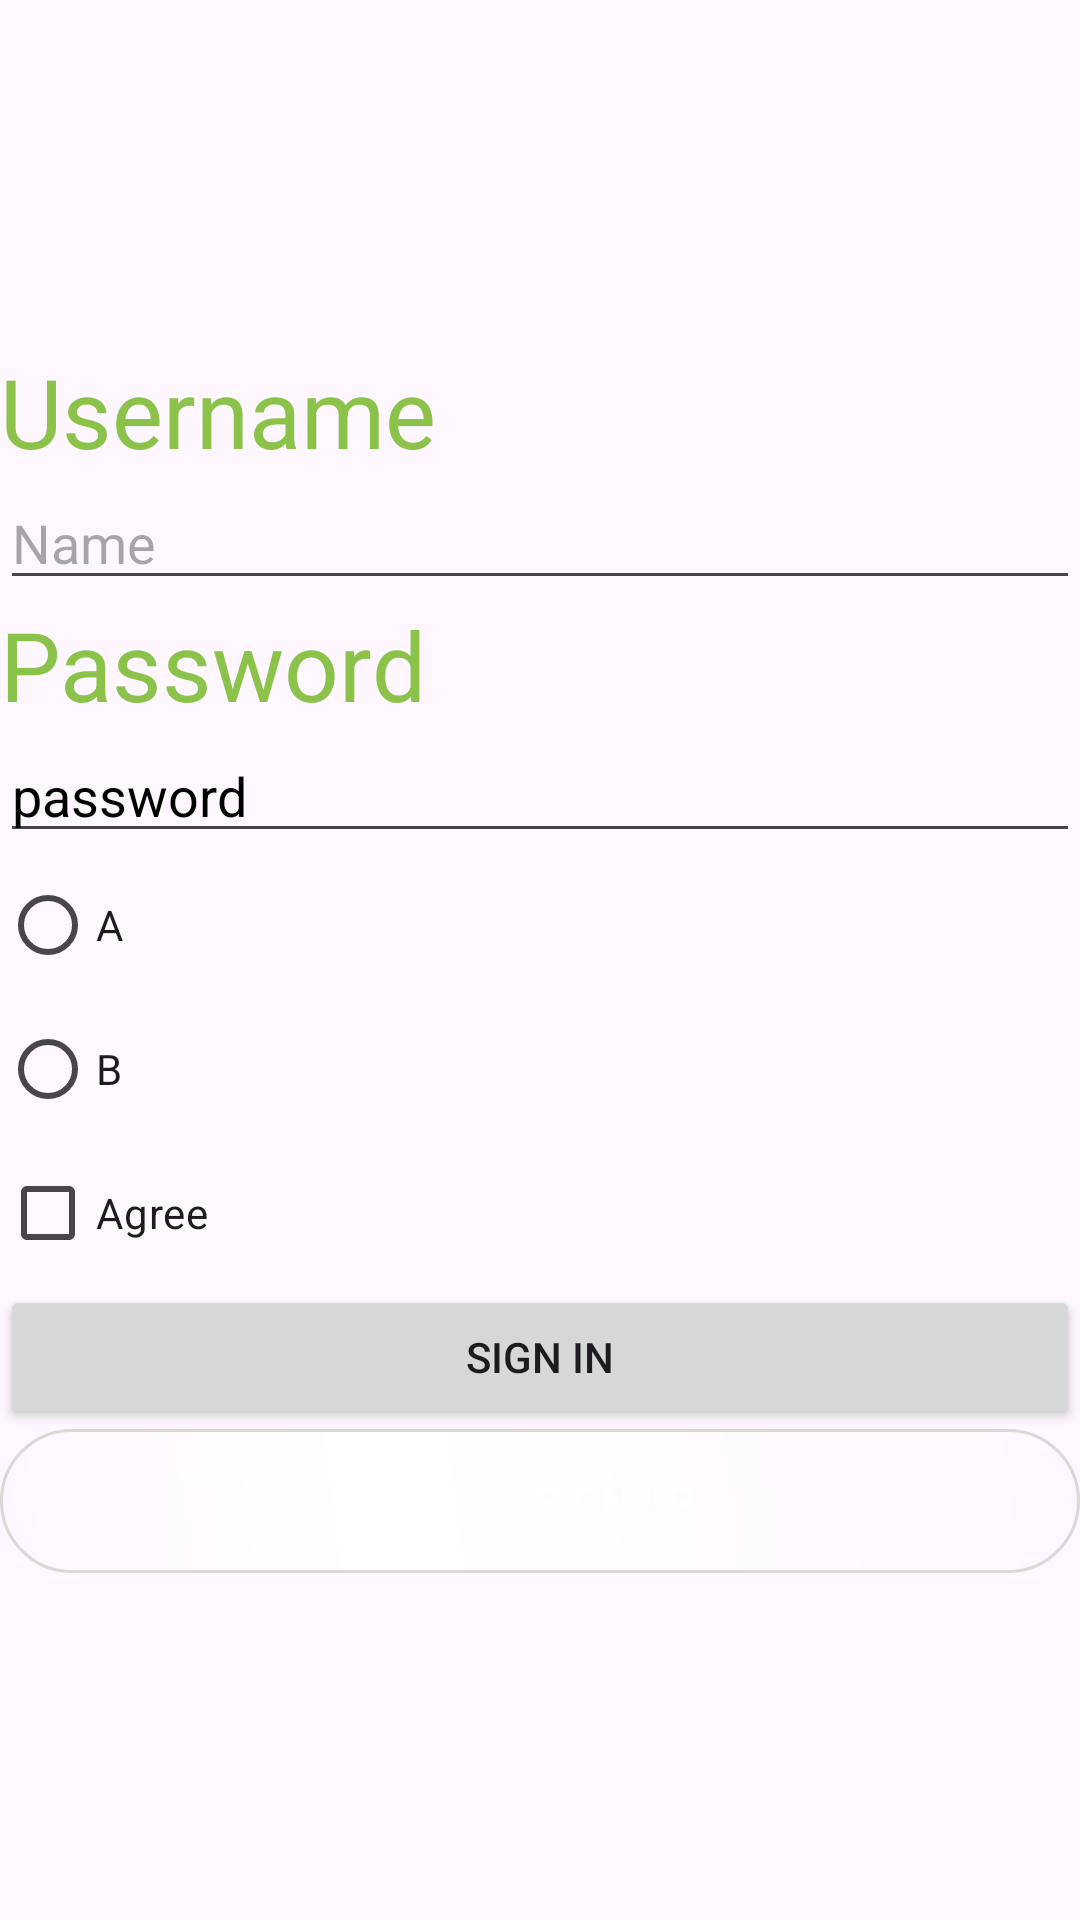

Reconstruct the res/layout file that produces this screen, plus the resources it refers to.
<!-- AndroidManifest.xml: application theme Theme.KLOCApp -->
<!-- res/layout/activity_main.xml -->
<?xml version="1.0" encoding="utf-8"?>
<LinearLayout xmlns:android="http://schemas.android.com/apk/res/android"
    xmlns:app="http://schemas.android.com/apk/res-auto"
    xmlns:tools="http://schemas.android.com/tools"
    android:layout_width="match_parent"
    android:layout_height="match_parent"
    android:orientation="vertical"

    android:gravity="center"
    tools:context=".MainActivity" >

    <ImageView
        android:id="@+id/imageView"
        android:layout_width="wrap_content"
        android:layout_height="wrap_content"
        app:srcCompat="@drawable/xyz" />

    <TextView
        android:id="@+id/textView3"
        android:layout_width="match_parent"
        android:textSize="32sp"
        android:textColor="@color/txt_col"
        android:layout_height="wrap_content"
        android:text="Username" />

    <EditText
        android:id="@+id/editTextText2"
        android:layout_width="match_parent"
        android:layout_height="wrap_content"
        android:ems="10"
        android:inputType="text"
        android:hint="Name" />

    <TextView
        android:id="@+id/textView4"
        android:layout_width="match_parent"
        android:textSize="32sp"
        android:textColor="@color/txt_col"
        android:layout_height="wrap_content"
        android:text="Password" />

    <EditText
        android:id="@+id/editTextNumberPassword"
        android:layout_width="match_parent"
        android:layout_height="wrap_content"
        android:ems="10"
        android:textColorHint="#000"
         android:hint="password"
        android:inputType="numberPassword" />

    <RadioGroup
        android:layout_width="match_parent"
        android:layout_height="wrap_content">
        <RadioButton
            android:id="@+id/radioButton"
            android:layout_width="match_parent"
            android:layout_height="wrap_content"
            android:text="A" />

        <RadioButton
            android:id="@+id/radioButton2"
            android:layout_width="match_parent"
            android:layout_height="wrap_content"
            android:text="B" />
    </RadioGroup>


    <CheckBox
        android:id="@+id/checkBox"
        android:layout_width="match_parent"
        android:layout_height="wrap_content"
        android:text="Agree" />

    <androidx.appcompat.widget.AppCompatButton
        android:id="@+id/button8"
        android:layout_width="match_parent"
        android:layout_height="wrap_content"
         android:text="sign in" />

    <androidx.appcompat.widget.AppCompatButton
        android:id="@+id/button9"
        android:layout_width="match_parent"
        android:layout_height="wrap_content"
        android:drawableLeft="@drawable/abc"
        android:paddingLeft="50dp"
        android:textColor="#fff"
        android:background="@drawable/violetbtnbg"
         android:text="sign up" />

</LinearLayout>
<!-- resources referenced by this layout -->
<resources>
  <color name="txt_col">#8BC34A</color>
  <!-- drawable violetbtnbg (drawable) -->
  <?xml version="1.0" encoding="utf-8"?>
  <shape xmlns:android="http://schemas.android.com/apk/res/android" android:shape="rectangle" >
      <corners
          android:radius="45dp"
          />
      <gradient
          android:angle="45"
          android:centerX="35%"
          android:centerColor="#fff"
          android:type="linear"
          />
  
      <stroke
          android:width="1dp"
          android:color="#DFD6D6"></stroke>
  
  
  </shape>
  <style name="Theme.KLOCApp" parent="Base.Theme.KLOCApp" />
  <style name="Base.Theme.KLOCApp" parent="Theme.Material3.DayNight.NoActionBar">
          
          
      </style>
</resources>
